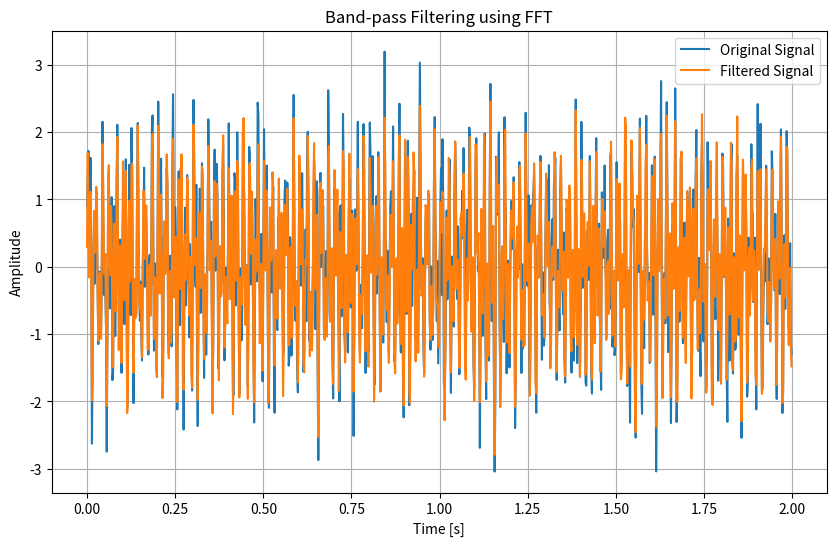

Source code (Python):
import numpy as np
import matplotlib.pyplot as plt

# Generate signal
fs = 500
t = np.arange(0, 2.0, 1/fs)
signal = np.sin(2*np.pi*50*t) + np.sin(2*np.pi*120*t)

# Add noise
signal += 0.5 * np.random.randn(t.size)

# FFT
fft_signal = np.fft.fft(signal)
freq = np.fft.fftfreq(len(t), d=1/fs)

# Band-pass filter between 40 and 130 Hz
filtered_fft = fft_signal.copy()
filtered_fft[(np.abs(freq) < 40) | (np.abs(freq) > 130)] = 0

# Inverse FFT
filtered_signal = np.fft.ifft(filtered_fft)

# Plot
plt.figure(figsize=(10, 6))
plt.plot(t, signal, label='Original Signal')
plt.plot(t, filtered_signal.real, label='Filtered Signal')
plt.legend()
plt.grid()
plt.title("Band-pass Filtering using FFT")
plt.xlabel("Time [s]")
plt.ylabel("Amplitude")
plt.show()
